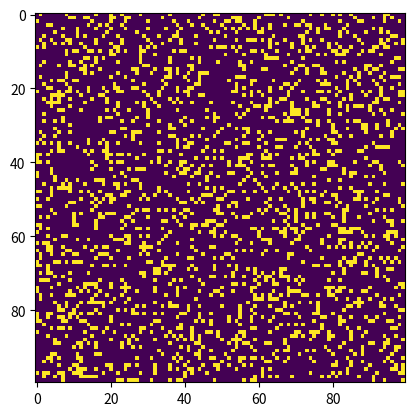

Source code (Python):
"""
conway.py 
A simple Python/matplotlib implementation of Conway's Game of Life.
"""

import sys, argparse
import numpy as np
import matplotlib.pyplot as plt 
import matplotlib.animation as animation

ON = 255
OFF = 0
vals = [ON, OFF]

def randomGrid(N):
    """returns a grid of NxN random values"""
    return np.random.choice(vals, N*N, p=[0.2, 0.8]).reshape(N, N)

def createGrid(N, filename):
    grid = np.zeros((N,N))
    file = open(filename, 'r')
    lines = file.readlines()
    for i, line in enumerate(lines):
        if i > 1:
            coords = line.split(' ')
            x = int(coords[0])
            y = int(coords[1])
            if x >= N or y >= N:
                continue
            grid[x][y] = ON
    return grid

def addGlider(i, j, grid):
    """adds a glider with top left cell at (i, j)"""
    glider = np.array([[0,    0, 255], 
                       [255,  0, 255], 
                       [0,  255, 255]])
    grid[i:i+3, j:j+3] = glider

def update(frameNum, img, grid, N, ax):
    # copy grid since we require 8 neighbors for calculation
    # and we go line by line 
    newGrid = grid.copy()
    #Implement the rules of Conway's Game of Life
    for i in range(N):
        for j in range(N):
 
            # compute 8-neighbor sum
            # using toroidal boundary conditions - x and y wrap around
            # so that the simulaton takes place on a toroidal surface.
            total = int((grid[i, (j-1)%N] + grid[i, (j+1)%N] +
                         grid[(i-1)%N, j] + grid[(i+1)%N, j] +
                         grid[(i-1)%N, (j-1)%N] + grid[(i-1)%N, (j+1)%N] +
                         grid[(i+1)%N, (j-1)%N] + grid[(i+1)%N, (j+1)%N])/255)
 
            # apply Conway's rules
            if grid[i, j]  == ON:
                if (total < 2) or (total > 3):
                    newGrid[i, j] = OFF
            else:
                if total == 3:
                    newGrid[i, j] = ON
    
    # update data
    frameNum += 1
    ax.set_title("Generation = " + str(frameNum))
    img.set_data(newGrid)
    grid[:] = newGrid[:]
    return img,

# main() function
def main():
    # Command line args are in sys.argv[1], sys.argv[2] ..
    # sys.argv[0] is the script name itself and can be ignored
    # parse arguments
    parser = argparse.ArgumentParser(description="Runs Conway's Game of Life system.py.")
    #arguments
    parser.add_argument('--size', dest='N', required=False)
    parser.add_argument('--update', dest='update', required=False)
    parser.add_argument('--filename', dest='filename', required=False)
    args = parser.parse_args()
    generations = 10
    if args.filename:
        with open(str(args.filename), 'r') as file:
            lines = file.readlines()
        generations = int(lines[1].split(' ')[0])
    
    # set grid size
    N = 100
    if args.N and int(args.N) > 8:
        N = int(args.N)
        
    # set animation update interval
    updateInterval = 200
    if args.update:
        updateInterval = int(args.update)

    # declare grid
    grid = np.array([])

    if args.filename:
        grid = createGrid(N, args.filename)
    else: # populate grid with random on/off - more off than on
        grid = randomGrid(N)
    # Uncomment lines to see the "glider" demo
    #grid = np.zeros(N*N).reshape(N, N)
    #addGlider(1, 1, grid)

    # set up animation
    fig, ax = plt.subplots()
    img = ax.imshow(grid, interpolation='nearest')
    ani = animation.FuncAnimation(fig, update, fargs=(img, grid, N, ax),
                                  frames = generations,
                                  interval=updateInterval,
                                  save_count=50)

    plt.show()

# call main
if __name__ == '__main__':
    main()
